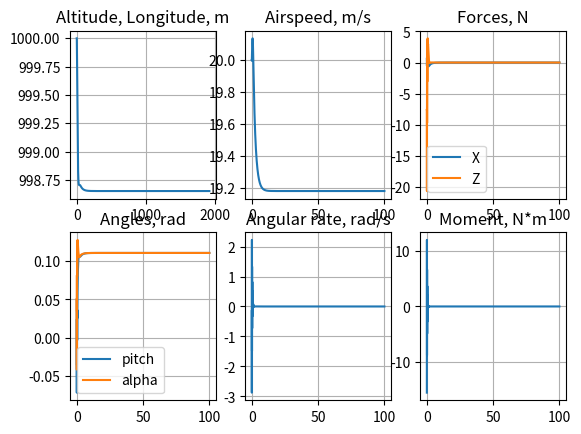

Source code (Python):
import math
import matplotlib.pyplot as plt

rho = 1.2
g = 9.81
dt = 0.001


class Plane:
    def __init__(self, m, Jy, Cx, Cz, S, ba, m0, ma, mde, mw, kt, H, V):
        self.m = m
        self.Jy = Jy
        self.S = S
        self.ba = ba

        self.Cx = Cx
        self.Cz = Cz
        self.m0 = m0
        self.ma = ma
        self.mde = mde
        self.mw = mw

        self.kt = kt

        self.H = H
        self.L = 0
        self.V = V
        self.a = 0
        self.pitch = 0.05
        self.alpha = 0.05
        self.theta = 0
        self.q = 0

        self.X = 0
        self.Z = 0
        self.M = 0

    def update(self, de, dp):
        q = rho * self.V**2 / 2

        Xa = self.Cx * self.alpha * q * self.S
        Za = self.Cz * self.alpha * q * self.S
        Ma = (
            (self.m0 + self.ma * self.alpha + self.mde * de + self.mw * self.q)
            * q
            * self.S
            * self.ba
        )

        G = self.m * g

        T = self.kt * dp

        self.X = T * math.cos(self.alpha) + Xa - G * math.sin(self.theta)
        self.Z = T * math.sin(self.alpha) + Za - G * math.cos(self.theta)
        self.M = Ma

        self.a = self.X / self.m
        self.V += self.a * dt
        self.theta += self.Z / (self.m * self.V) * dt
        self.q += self.M / self.Jy * dt
        self.pitch += self.q * dt
        self.alpha = self.pitch - self.theta

        self.H += self.V * math.sin(self.theta) * dt
        self.L += self.V * math.cos(self.theta) * dt


p = Plane(
    m=1.5,
    Jy=0.1,
    Cx=-0.1,
    Cz=2,
    m0=-0.05,
    mw=-0.01,
    ma=-0.1,
    mde=0.05,
    S=0.3,
    ba=1.2,
    kt=10,
    H=1000,
    V=20,
)

t = []
H = []
L = []
V = []
pitch = []
alpha = []
q = []
X = []
Z = []
M = []

t_current = 0
t_max = 100

while t_current < t_max:
    p.update((min((1000 - p.H) * 0.1, 0.25) - p.pitch) * (50), (20 - p.V) * 0.09)

    t.append(t_current)
    H.append(p.H)
    L.append(p.L)
    V.append(p.V)
    pitch.append(p.pitch)
    alpha.append(p.alpha)
    q.append(p.q)
    X.append(p.X)
    Z.append(p.Z)
    M.append(p.M)
    t_current += dt


fig, axs = plt.subplots(2, 3)

axs[0, 0].set_title("Altitude, Longitude, m")
axs[0, 0].plot(L, H)
axs[0, 0].grid()

axs[0, 1].set_title("Airspeed, m/s")
axs[0, 1].plot(t, V)
axs[0, 1].grid()

axs[0, 2].set_title("Forces, N")
axs[0, 2].plot(t, X, label="X")
axs[0, 2].plot(t, Z, label="Z")
axs[0, 2].grid()
axs[0, 2].legend()

axs[1, 0].set_title("Angles, rad")
axs[1, 0].plot(t, pitch, label="pitch")
axs[1, 0].plot(t, alpha, label="alpha")
axs[1, 0].grid()
axs[1, 0].legend()

axs[1, 1].plot(t, q)
axs[1, 1].set_title("Angular rate, rad/s")
axs[1, 1].grid()

axs[1, 2].plot(t, M)
axs[1, 2].set_title("Moment, N*m")
axs[1, 2].grid()

plt.show()
